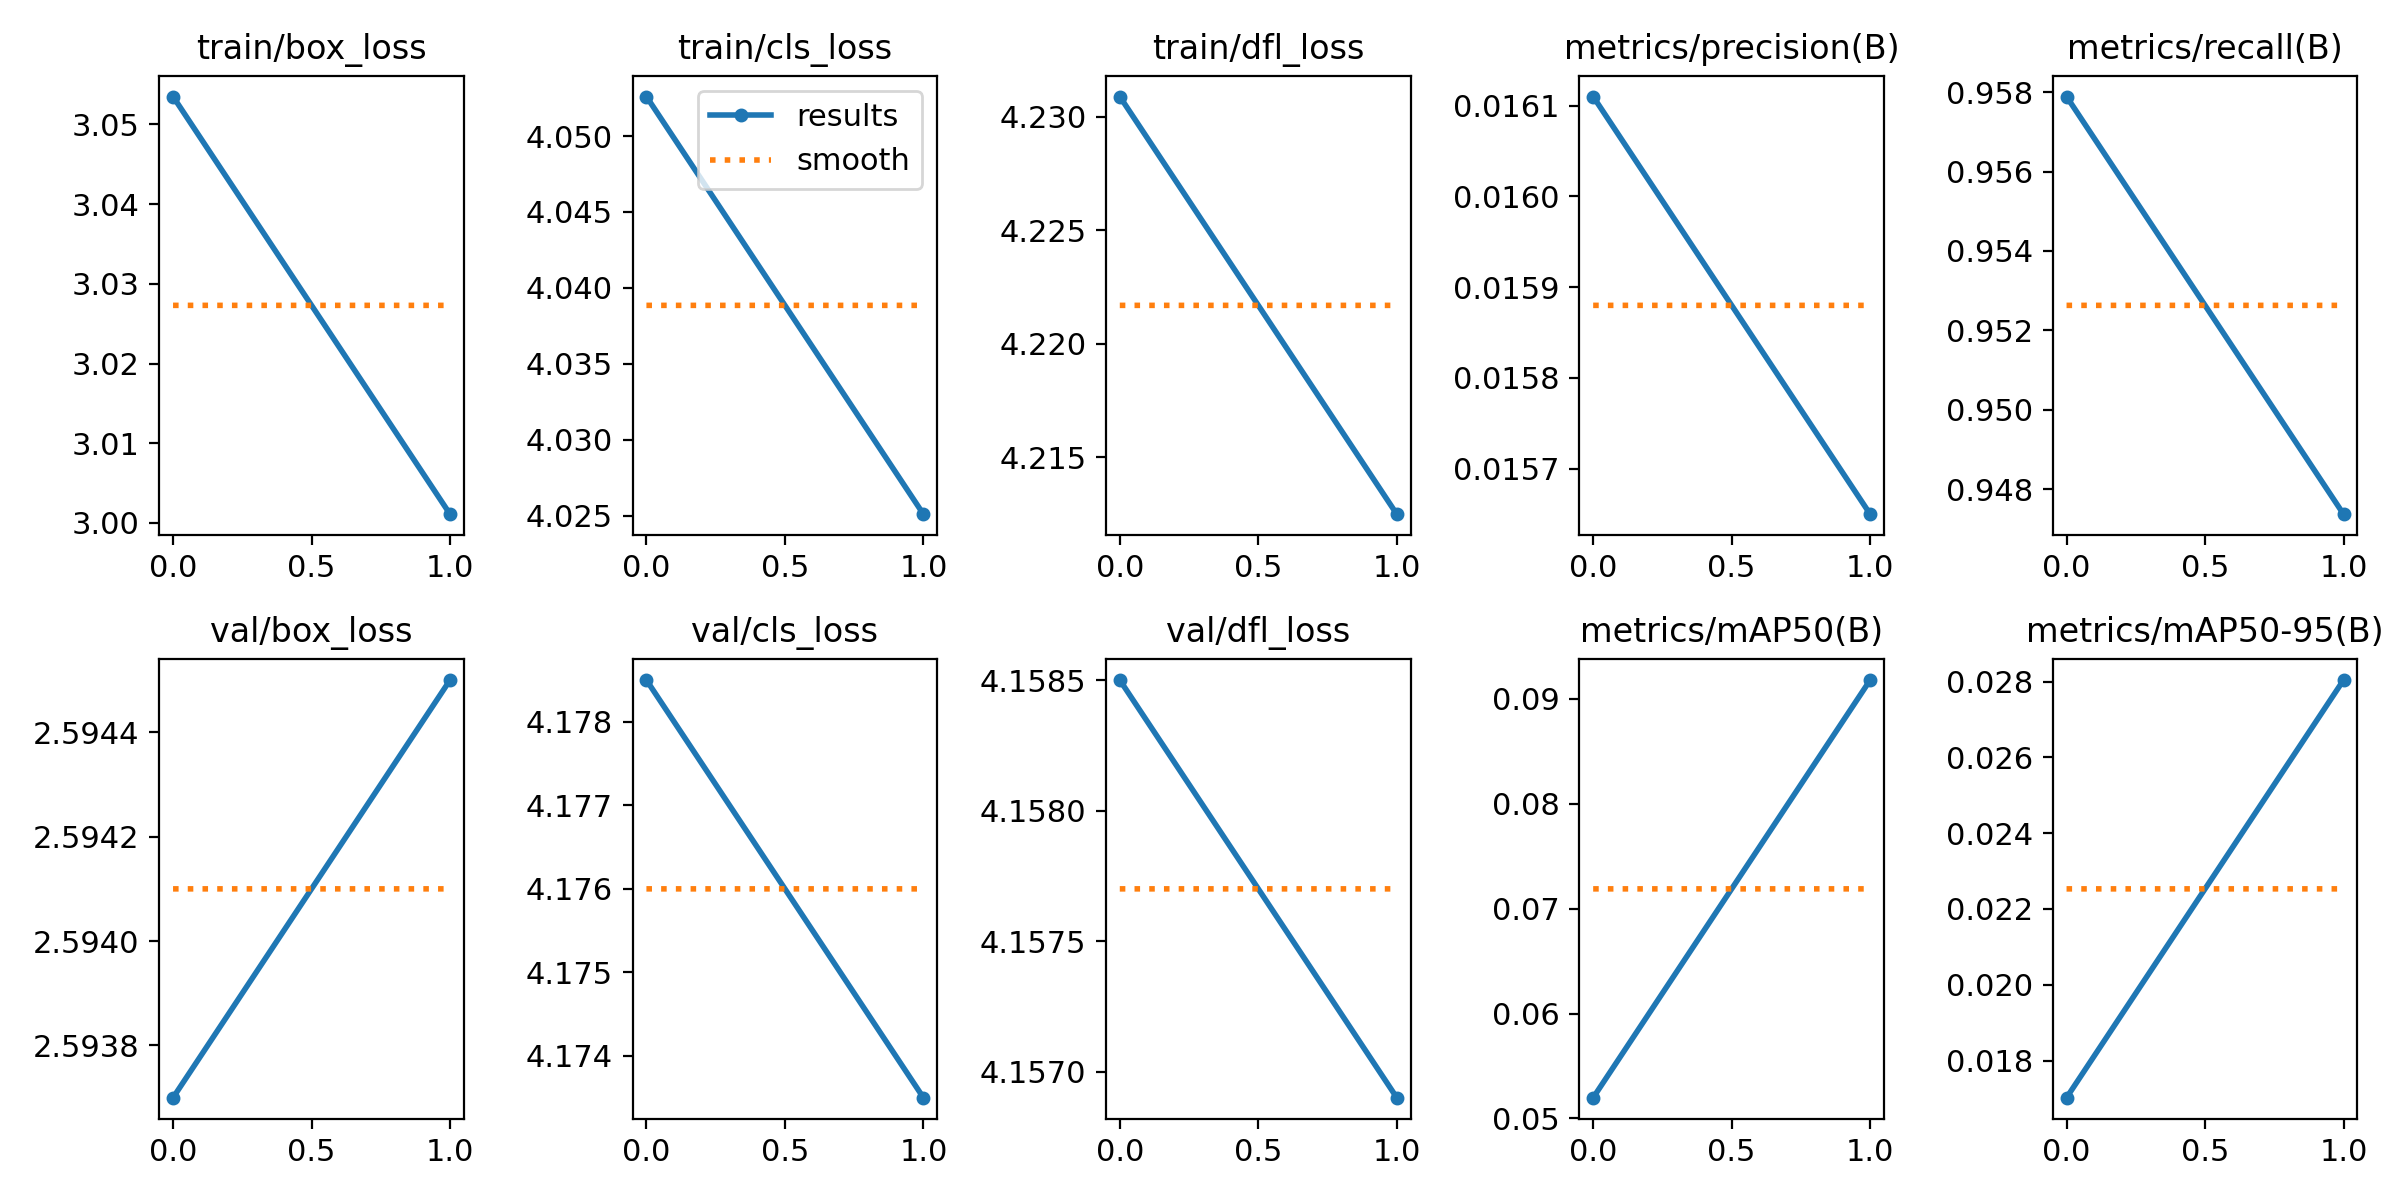

Source data for this figure (header and first rows):
epoch, train/box_loss, train/cls_loss, train/dfl_loss, metrics/precision(B), metrics/recall(B), metrics/mAP50(B), metrics/mAP50-95(B), val/box_loss, val/cls_loss, val/dfl_loss, lr/pg0, lr/pg1, lr/pg2
0, 3.054, 4.053, 4.231, 0.01611, 0.9579, 0.05198, 0.01702, 2.594, 4.178, 4.159, 6.25e-05, 6.25e-05, 6.25e-05
1, 3.001, 4.025, 4.213, 0.01565, 0.9474, 0.09179, 0.02804, 2.595, 4.173, 4.157, 6.9438e-05, 6.9438e-05, 6.9438e-05
